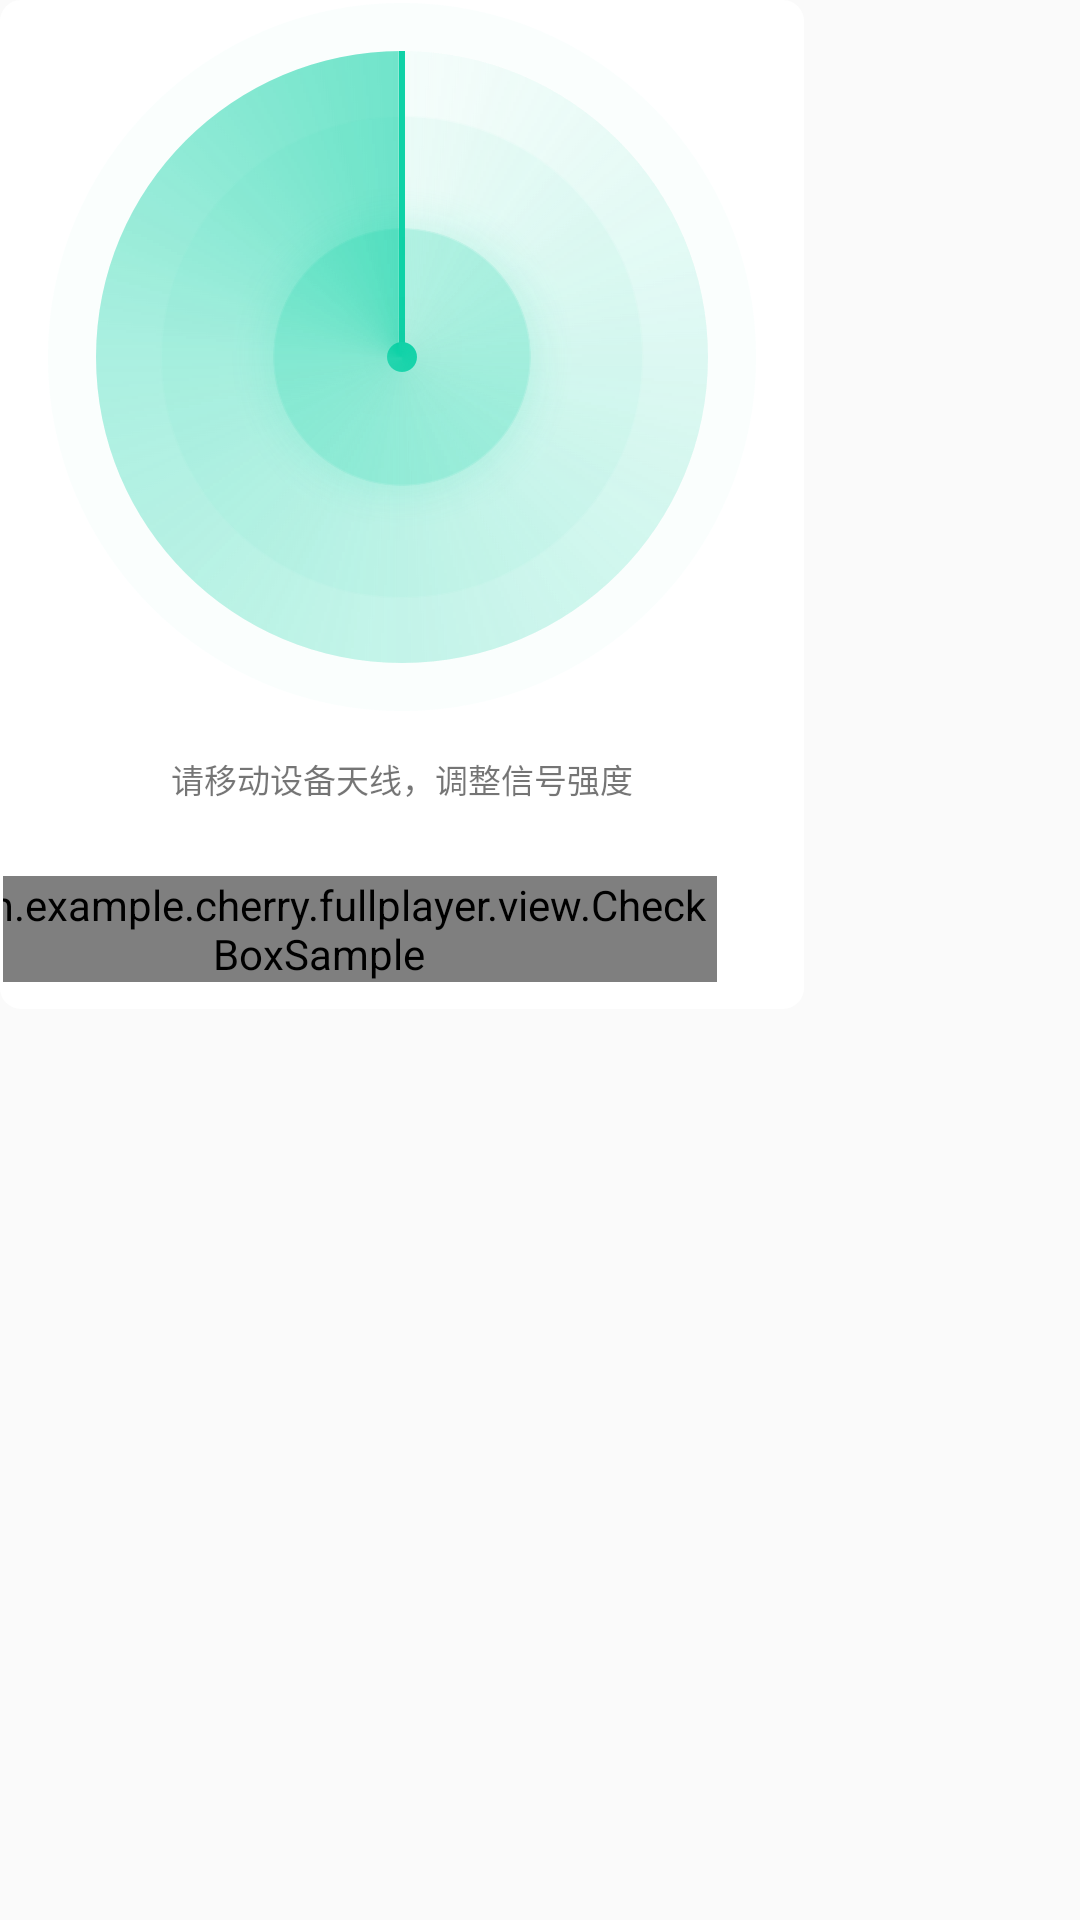

Android layout source for this screen:
<!-- AndroidManifest.xml: application theme Theme.AppCompat.Light.NoActionBar -->
<!-- res/layout/dialog_activity.xml -->
<?xml version="1.0" encoding="utf-8"?>
<RelativeLayout xmlns:android="http://schemas.android.com/apk/res/android"
    xmlns:tools="http://schemas.android.com/tools"
    android:layout_width="268dp"
    android:layout_height="wrap_content"
    xmlns:app="http://schemas.android.com/apk/res-auto">


    <LinearLayout
        android:background="@drawable/bg_radius"
        android:orientation="vertical"
        android:layout_width="268dp"
        android:layout_height="wrap_content">

        <ImageView
            android:layout_width="match_parent"
            android:layout_height="wrap_content"
            android:gravity="center"
            android:src="@drawable/rotate_img_scan"/>
        <TextView
            android:id="@+id/tv_content"
            android:layout_marginRight="18dp"
            android:layout_marginLeft="18dp"
            android:gravity="center"
            android:layout_width="match_parent"
            android:layout_height="45dp"
            android:text="请移动设备天线，调整信号强度"
            android:textColor="#8A000000"
            android:textSize="11sp"/>
        <LinearLayout
            android:layout_marginBottom="8dp"
            android:gravity="center"
            android:layout_marginTop="10dp"
            android:orientation="horizontal"
            android:layout_width="match_parent"
            android:layout_height="wrap_content">

            <com.example.cherry.fullplayer.view.CheckBoxSample
                android:id="@+id/no_hint_checkbox"
                app:color_background="@color/button_color"
                app:color_border="@color/colorGreyLittle"
                app:size="18dp"
                android:layout_width="wrap_content"
                android:layout_height="wrap_content" />

            <TextView
                android:id="@+id/tv_ok"
                android:gravity="center"
                android:layout_marginLeft="8dp"
                android:textSize="13sp"
                android:textColor="#FFBBB8B9"
                android:text="不再提醒"
                android:layout_width="wrap_content"
                android:layout_height="30dp" />

            <TextView
                android:layout_marginLeft="48dp"
                android:id="@+id/tv_back"
                android:gravity="center"
                android:textSize="13sp"
                android:textColor="@color/button_color"
                android:text="我知道了"
                android:layout_width="wrap_content"
                android:layout_height="30dp" />


        </LinearLayout>
    </LinearLayout>

    <FrameLayout
        android:id="@+id/adContainer"
        android:layout_centerHorizontal="true"
        android:visibility="gone"
        android:layout_width="wrap_content"
        android:layout_height="wrap_content" />
</RelativeLayout>
<!-- resources referenced by this layout -->
<resources>
  <color name="button_color">#FF00CFA1</color>
  <color name="colorGreyLittle">#333E3F41</color>
  <!-- drawable bg_radius (drawable) -->
  <?xml version="1.0" encoding="utf-8"?>
  <shape xmlns:android="http://schemas.android.com/apk/res/android" >
  
      <solid android:color="#ffffff" /> 
  
      <stroke
          android:width="2dp"
          android:color="#ffffff"/>
  
      <corners android:radius="6dp" />
  
      <padding
          android:bottom="1dp"
          android:left="1dp"
          android:right="1dp"
          android:top="1dp" />
  
  </shape>
  <!-- drawable rotate_img_scan: png bitmap (drawable-hdpi, 78833 bytes) -->
</resources>
